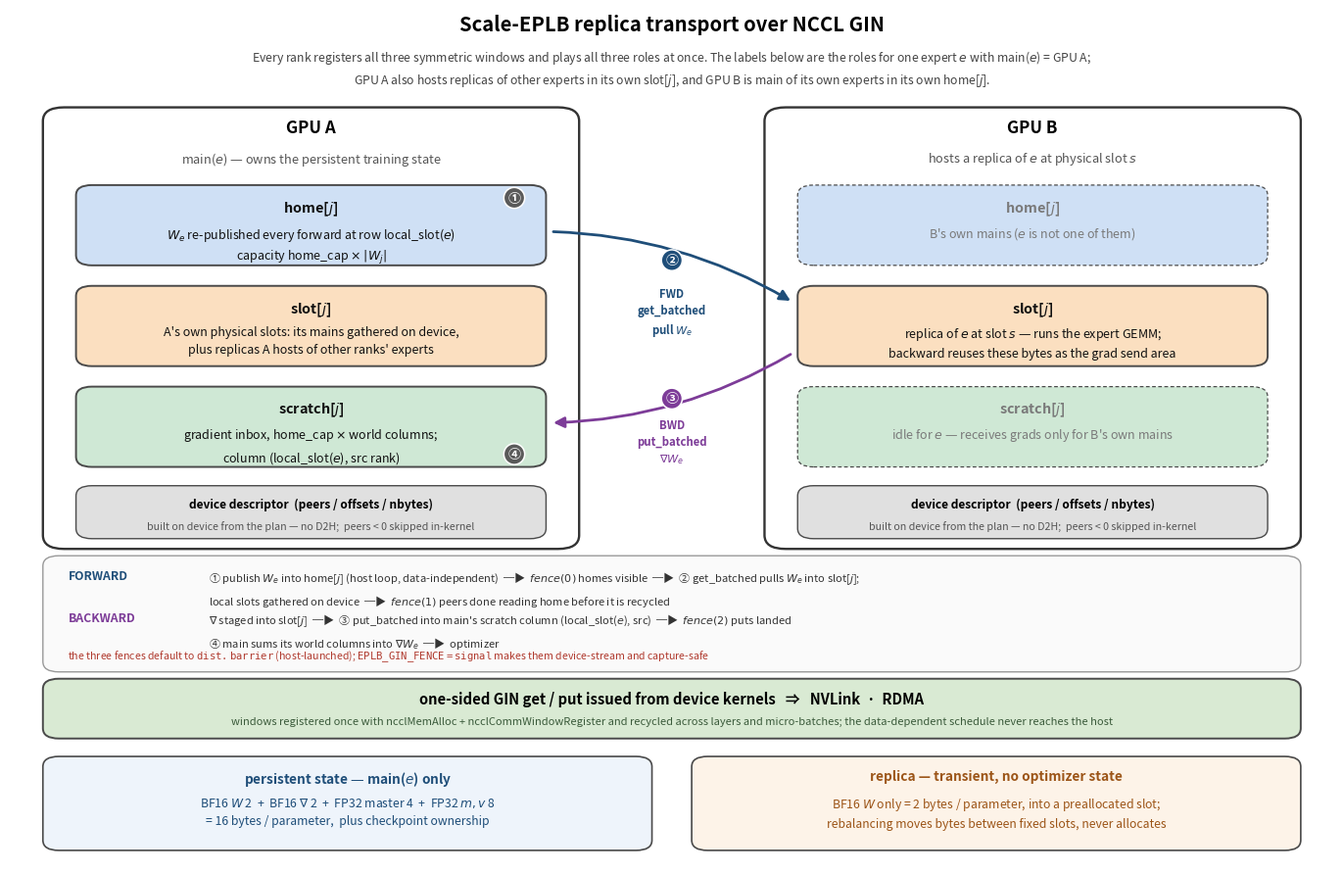

Here is the Python script that generated this plot:
#!/usr/bin/env python3
"""Schematic of the GIN replica transport: symmetric windows, transfers, fences, and state.

Draws the buffer roles exactly as ``eplb/integration/gin_weights.py`` implements them, for one
logical expert ``e`` whose main instance lives on GPU A while GPU B hosts a replica.
"""

from __future__ import annotations

import argparse
from pathlib import Path

import matplotlib

matplotlib.use("Agg")
matplotlib.rcParams["pdf.fonttype"] = 42
matplotlib.rcParams["ps.fonttype"] = 42
import matplotlib.pyplot as plt  # noqa: E402
from matplotlib.patches import FancyArrowPatch, FancyBboxPatch  # noqa: E402

# home / slot / scratch keep one colour each across both GPUs: the windows are symmetric, and the
# figure's main correction over an owner-vs-replica drawing is that both ranks hold all three.
C_HOME = "#cfe0f5"
C_SLOT = "#fbdfc0"
C_SCRATCH = "#cfe8d5"
C_DESC = "#e0e0e0"
C_EDGE = "#4a4a4a"
C_GIN = "#d9ead3"
C_FWD = "#1f4e79"
C_BWD = "#7d3c98"
C_LOCAL = "#5a5a5a"


def parse_args() -> argparse.Namespace:
    parser = argparse.ArgumentParser(description=__doc__)
    parser.add_argument(
        "--output",
        default="gin_replica_transport.pdf",
        help="Output figure; the extension selects PDF, PNG, or SVG",
    )
    parser.add_argument("--dpi", type=int, default=300)
    parser.add_argument(
        "--font-size",
        type=float,
        default=9.0,
        help="Base size in points for the buffer body text",
    )
    return parser.parse_args()


def _box(ax, x, y, w, h, face, *, edge=C_EDGE, lw=1.1, radius=1.2, z=2, ls="solid"):
    ax.add_patch(
        FancyBboxPatch(
            (x, y), w, h,
            boxstyle=f"round,pad=0,rounding_size={radius}",
            facecolor=face, edgecolor=edge, linewidth=lw, zorder=z, linestyle=ls,
        )
    )


def _buffer(ax, x, y, w, h, face, title, body, fs, *, idle=False):
    """One symmetric window: bold handle on the first line, role underneath."""
    _box(ax, x, y, w, h, face, lw=1.4 if not idle else 0.9,
         ls="solid" if not idle else (0, (3, 2)))
    colour = "#111111" if not idle else "#7a7a7a"
    ax.text(x + w / 2, y + h - 1.7, title, ha="center", va="top",
            fontsize=fs + 1.4, fontweight="bold", color=colour, zorder=3)
    ax.text(x + w / 2, y + h - 4.7, body, ha="center", va="top",
            fontsize=fs, color=colour, zorder=3, linespacing=1.45)


def _arrow(ax, xy_from, xy_to, *, rad=0.0, colour=C_FWD, lw=2.0, z=4):
    ax.add_patch(
        FancyArrowPatch(
            xy_from, xy_to,
            connectionstyle=f"arc3,rad={rad}",
            arrowstyle="-|>", mutation_scale=16,
            linewidth=lw, color=colour, zorder=z,
            shrinkA=1.5, shrinkB=1.5,
        )
    )


def _badge(ax, x, y, glyph, fs, *, colour=C_FWD):
    """Circled step number, placed on the thing it describes rather than floating beside it."""
    ax.text(x, y, glyph, ha="center", va="center", fontsize=fs + 0.4, color="white",
            fontweight="bold", zorder=7,
            bbox=dict(boxstyle="circle,pad=0.28", facecolor=colour, edgecolor="white",
                      linewidth=1.1))


def build_figure(fs: float):
    fig, ax = plt.subplots(figsize=(13.6, 8.8))
    ax.set_xlim(0, 100)
    ax.set_ylim(0, 100)
    ax.axis("off")

    # ---- header -------------------------------------------------------------------------
    ax.text(50, 99.4, "Scale-EPLB replica transport over NCCL GIN", ha="center", va="top",
            fontsize=fs + 5.5, fontweight="bold")
    ax.text(50, 95.4,
            "Every rank registers all three symmetric windows and plays all three roles at once. "
            "The labels below are the roles for one expert $e$ with main($e$) = GPU A;\n"
            "GPU A also hosts replicas of other experts in its own slot[$j$], and GPU B is main of "
            "its own experts in its own home[$j$].",
            ha="center", va="top", fontsize=fs - 0.2, color="#444444", linespacing=1.5)

    pa_x, pb_x, pw = 2.5, 57.0, 40.5
    p_y, p_h = 36.8, 51.7
    mid = (pa_x + pw + pb_x) / 2.0

    for x, title, sub in (
        (pa_x, "GPU A", "main($e$) — owns the persistent training state"),
        (pb_x, "GPU B", "hosts a replica of $e$ at physical slot $s$"),
    ):
        _box(ax, x, p_y, pw, p_h, "white", edge="#333333", lw=1.7, radius=1.6, z=1)
        ax.text(x + pw / 2, p_y + p_h - 1.3, title, ha="center", va="top",
                fontsize=fs + 3.2, fontweight="bold")
        ax.text(x + pw / 2, p_y + p_h - 5.0, sub, ha="center", va="top",
                fontsize=fs + 0.2, color="#555555", style="italic")

    bw = pw - 5.0
    bh = 9.4
    y_home, y_slot, y_scratch = 70.0, 58.2, 46.4
    ax_l, ax_r = pa_x + 2.5, pb_x + 2.5

    # ---- GPU A windows ------------------------------------------------------------------
    _buffer(ax, ax_l, y_home, bw, bh, C_HOME, "home[$j$]",
            "$W_e$ re-published every forward at row local_slot($e$)\n"
            "capacity home_cap $\\times$ $|W_j|$", fs)
    _buffer(ax, ax_l, y_slot, bw, bh, C_SLOT, "slot[$j$]",
            "A's own physical slots: its mains gathered on device,\n"
            "plus replicas A hosts of other ranks' experts", fs)
    _buffer(ax, ax_l, y_scratch, bw, bh, C_SCRATCH, "scratch[$j$]",
            "gradient inbox, home_cap $\\times$ world columns;\n"
            "column (local_slot($e$), src rank)", fs)

    # ---- GPU B windows ------------------------------------------------------------------
    _buffer(ax, ax_r, y_home, bw, bh, C_HOME, "home[$j$]",
            "B's own mains ($e$ is not one of them)", fs, idle=True)
    _buffer(ax, ax_r, y_slot, bw, bh, C_SLOT, "slot[$j$]",
            "replica of $e$ at slot $s$ — runs the expert GEMM;\n"
            "backward reuses these bytes as the grad send area", fs)
    _buffer(ax, ax_r, y_scratch, bw, bh, C_SCRATCH, "scratch[$j$]",
            "idle for $e$ — receives grads only for B's own mains", fs, idle=True)

    # ---- device-resident descriptor (both ranks build it) --------------------------------
    dy, dh = 38.0, 6.2
    for x in (ax_l, ax_r):
        _box(ax, x, dy, bw, dh, C_DESC, lw=1.0)
        ax.text(x + bw / 2, dy + dh - 1.4, "device descriptor  (peers / offsets / nbytes)",
                ha="center", va="top", fontsize=fs - 0.4, fontweight="bold")
        ax.text(x + bw / 2, dy + dh - 4.1,
                "built on device from the plan — no D2H;  peers < 0 skipped in-kernel",
                ha="center", va="top", fontsize=fs - 1.3, color="#555555")

    # ---- transfers: badges ride the arrows, ordering lives in the strip below -------------
    _badge(ax, ax_l + bw - 2.4, y_home + bh - 1.5, "\u2460", fs, colour=C_LOCAL)

    _arrow(ax, (ax_l + bw + 0.4, y_home + bh * 0.42), (ax_r - 0.4, y_slot + bh * 0.80), rad=-0.13)
    _badge(ax, mid, y_home + 0.6, "\u2461", fs)
    ax.text(mid, y_home - 2.6, "FWD\nget_batched\npull $W_e$", ha="center", va="top",
            fontsize=fs - 0.8, color=C_FWD, fontweight="bold", linespacing=1.4)

    _arrow(ax, (ax_r - 0.4, y_slot + bh * 0.16), (ax_l + bw + 0.4, y_scratch + bh * 0.55),
           rad=-0.13, colour=C_BWD)
    _badge(ax, mid, y_scratch + bh - 1.4, "\u2462", fs, colour=C_BWD)
    ax.text(mid, y_scratch + bh - 3.8, "BWD\nput_batched\n$\\nabla W_e$", ha="center", va="top",
            fontsize=fs - 0.8, color=C_BWD, fontweight="bold", linespacing=1.4)

    _badge(ax, ax_l + bw - 2.4, y_scratch + 1.5, "\u2463", fs, colour=C_LOCAL)

    # ---- ordered sequence, fences included because they are load-bearing -----------------
    sy, sh = 22.4, 13.6
    _box(ax, 2.5, sy, 95.0, sh, "#fafafa", edge="#999999", lw=1.0)
    arrow_glyph = "  \u2500\u25b6  "
    ax.text(4.4, sy + sh - 1.6, "FORWARD", ha="left", va="top",
            fontsize=fs - 0.2, fontweight="bold", color=C_FWD)
    ax.text(15.0, sy + sh - 1.6,
            "\u2460 publish $W_e$ into home[$j$] (host loop, data-independent)" + arrow_glyph
            + "$\\it{fence(0)}$ homes visible" + arrow_glyph
            + "\u2461 get_batched pulls $W_e$ into slot[$j$];\nlocal slots gathered on device"
            + arrow_glyph + "$\\it{fence(1)}$ peers done reading home before it is recycled",
            ha="left", va="top", fontsize=fs - 1.0, color="#333333", linespacing=1.6)
    ax.text(4.4, sy + sh - 6.6, "BACKWARD", ha="left", va="top",
            fontsize=fs - 0.2, fontweight="bold", color=C_BWD)
    ax.text(15.0, sy + sh - 6.6,
            "$\\nabla$ staged into slot[$j$]" + arrow_glyph
            + "\u2462 put_batched into main's scratch column (local_slot($e$), src)"
            + arrow_glyph + "$\\it{fence(2)}$ puts landed\n"
            + "\u2463 main sums its world columns into $\\nabla W_e$" + arrow_glyph + "optimizer",
            ha="left", va="top", fontsize=fs - 1.0, color="#333333", linespacing=1.6)
    ax.text(4.4, sy + 1.0,
            "the three fences default to $\\mathtt{dist.barrier}$ (host-launched); "
            "$\\mathtt{EPLB\\_GIN\\_FENCE{=}signal}$ makes them device-stream and capture-safe",
            ha="left", va="bottom", fontsize=fs - 1.4, color="#b03a2e", style="italic")

    # ---- GIN primitive band --------------------------------------------------------------
    gy, gh = 14.6, 7.0
    _box(ax, 2.5, gy, 95.0, gh, C_GIN, lw=1.4)
    ax.text(50, gy + gh - 1.5,
            "one-sided GIN get / put issued from device kernels   \u21d2   NVLink  \u00b7  RDMA",
            ha="center", va="top", fontsize=fs + 1.6, fontweight="bold")
    ax.text(50, gy + gh - 4.4,
            "windows registered once with ncclMemAlloc + ncclCommWindowRegister and recycled across "
            "layers and micro-batches; the data-dependent schedule never reaches the host",
            ha="center", va="top", fontsize=fs - 1.0, color="#3a5a3a")

    # ---- training-state ledger -----------------------------------------------------------
    ly, lh = 1.5, 11.0
    _box(ax, 2.5, ly, 46.0, lh, "#eef4fb", lw=1.2)
    ax.text(2.5 + 46.0 / 2, ly + lh - 1.5,
            "persistent state — main($e$) only", ha="center", va="top",
            fontsize=fs + 0.8, fontweight="bold", color="#1f4e79")
    ax.text(2.5 + 46.0 / 2, ly + lh - 4.6,
            "BF16 $W$ 2  +  BF16 $\\nabla$ 2  +  FP32 master 4  +  FP32 $m,v$ 8\n"
            "= 16 bytes / parameter,  plus checkpoint ownership",
            ha="center", va="top", fontsize=fs - 0.2, color="#1f4e79", linespacing=1.5)

    _box(ax, 51.5, ly, 46.0, lh, "#fdf3e8", lw=1.2)
    ax.text(51.5 + 46.0 / 2, ly + lh - 1.5,
            "replica — transient, no optimizer state", ha="center", va="top",
            fontsize=fs + 0.8, fontweight="bold", color="#9c5518")
    ax.text(51.5 + 46.0 / 2, ly + lh - 4.6,
            "BF16 $W$ only = 2 bytes / parameter, into a preallocated slot;\n"
            "rebalancing moves bytes between fixed slots, never allocates",
            ha="center", va="top", fontsize=fs - 0.2, color="#9c5518", linespacing=1.5)

    fig.tight_layout(pad=0.3)
    return fig


def main() -> None:
    args = parse_args()
    fig = build_figure(args.font_size)
    out = Path(args.output).expanduser()
    out.parent.mkdir(parents=True, exist_ok=True)
    fig.savefig(out, dpi=args.dpi, bbox_inches="tight")
    plt.close(fig)
    print(f"wrote {out}")


if __name__ == "__main__":
    main()
